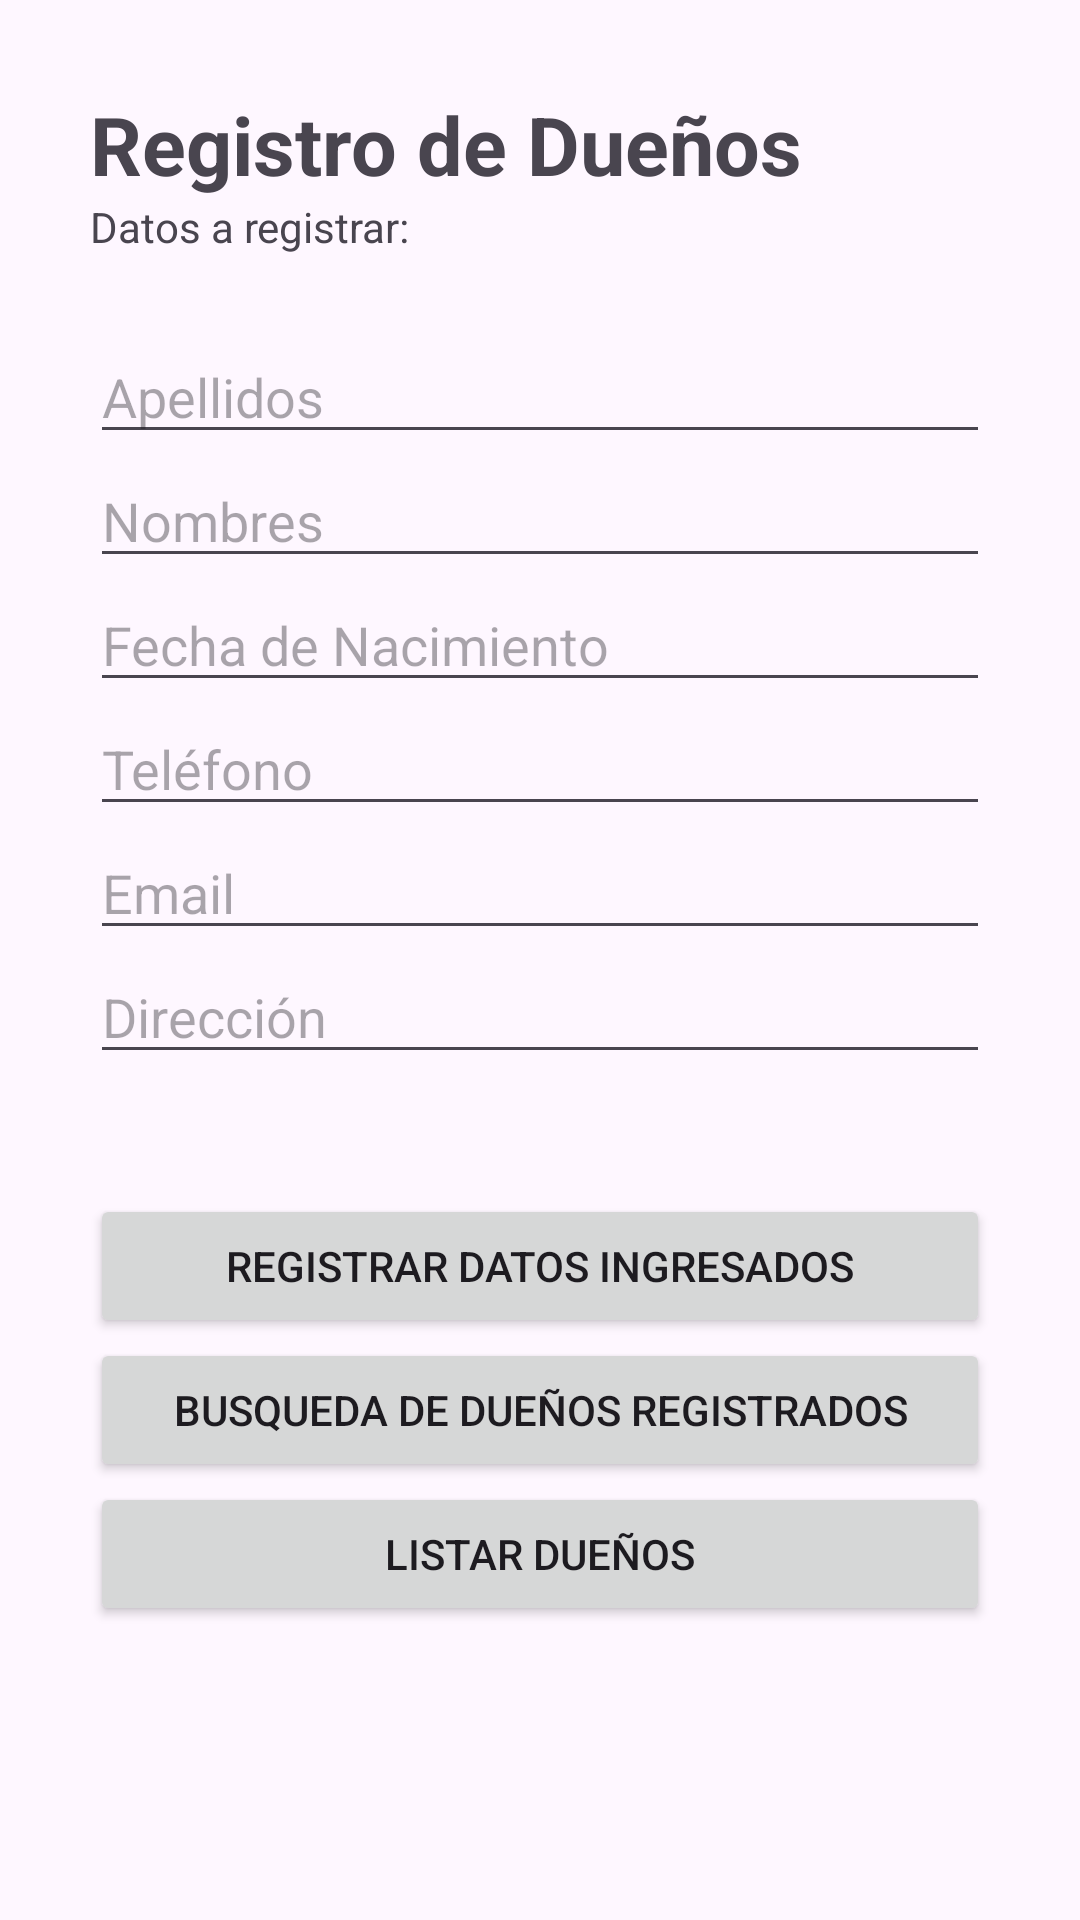

Produce the Android XML layout that renders to this screen, including the resource entries it uses.
<!-- AndroidManifest.xml: application theme Theme.VeterinariaProyectoADB -->
<!-- res/layout/activity_registrarduenos.xml -->
<?xml version="1.0" encoding="utf-8"?>
<LinearLayout xmlns:android="http://schemas.android.com/apk/res/android"
    xmlns:app="http://schemas.android.com/apk/res-auto"
    xmlns:tools="http://schemas.android.com/tools"
    android:layout_width="match_parent"
    android:layout_height="wrap_content"
    android:orientation="vertical"
    android:padding="30dp"
    tools:context=".registrarduenos">

    <TextView
        android:text="Registro de Dueños"
        android:textStyle="bold"
        android:textSize="27dp"
        android:layout_width="match_parent"
        android:layout_height="wrap_content" />

    <TextView
        android:text="Datos a registrar:"
        android:layout_width="match_parent"
        android:layout_height="wrap_content" />

    <EditText
        android:id="@+id/etApellidos"
        android:hint="Apellidos"
        android:layout_marginTop="25dp"
        android:layout_width="match_parent"
        android:layout_height="wrap_content" />

    <EditText
        android:id="@+id/etNombres"
        android:hint="Nombres"
        android:layout_width="match_parent"
        android:layout_height="wrap_content"/>

    <EditText
        android:id="@+id/etFechanac"
        android:hint="Fecha de Nacimiento"
        android:layout_width="match_parent"
        android:layout_height="wrap_content"/>

    <EditText
        android:id="@+id/etTelefono"
        android:hint="Teléfono"
        android:inputType="phone"
        android:layout_width="match_parent"
        android:layout_height="wrap_content"/>

    <EditText
        android:id="@+id/etEmail"
        android:hint="Email"
        android:layout_width="match_parent"
        android:layout_height="wrap_content"/>

    <EditText
        android:id="@+id/etDireccion"
        android:hint="Dirección"
        android:layout_width="match_parent"
        android:layout_height="wrap_content"/>

    <Button
        android:id="@+id/btRegistrarDueños"
        android:layout_marginTop="40dp"
        android:text="Registrar datos ingresados"
        android:layout_width="match_parent"
        android:layout_height="wrap_content"/>

    <Button
        android:id="@+id/btAbrirBusqueda"
        android:text="Busqueda de Dueños registrados"
        android:layout_width="match_parent"
        android:layout_height="wrap_content"/>

    <Button
        android:id="@+id/btAbrirListaDuenos"
        android:text="Listar Dueños"
        android:layout_width="match_parent"
        android:layout_height="wrap_content"/>


</LinearLayout>
<!-- resources referenced by this layout -->
<resources>
  <style name="Theme.VeterinariaProyectoADB" parent="Base.Theme.VeterinariaProyectoADB" />
  <style name="Base.Theme.VeterinariaProyectoADB" parent="Theme.Material3.DayNight.NoActionBar">
          
          
      </style>
</resources>
